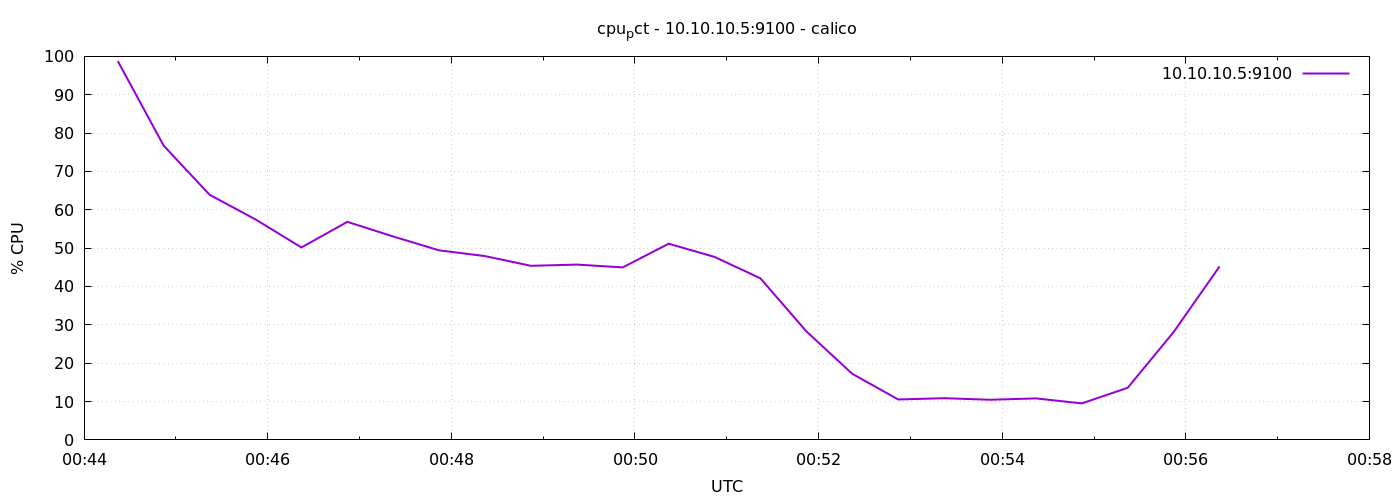

The table this chart was drawn from, first rows:
1778546662	98.76466333333339
1778546692	76.71
1778546722	63.91
1778546752	57.49
1778546782	50.18
1778546812	56.85
1778546842	53.03
1778546872	49.42
1778546902	47.92
1778546932	45.39
1778546962	45.71
1778546992	44.98
1778547022	51.15
1778547052	47.71
1778547082	42.11
1778547112	28.29
1778547142	17.22
1778547172	10.54
1778547202	10.88
1778547232	10.47
1778547262	10.82
1778547292	9.519
1778547322	13.6
1778547352	28.12
1778547382	45.21
